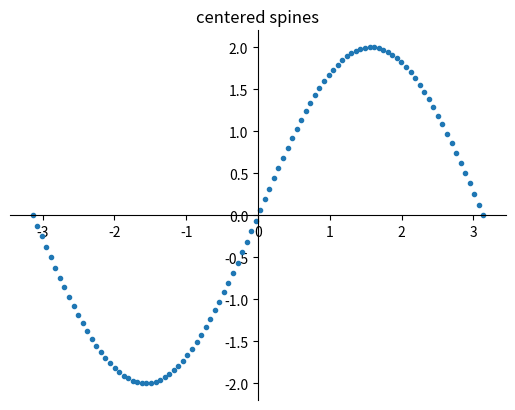

Reproduce this figure in Python. (Note: this script raises an exception after producing the figure.)
import numpy as np
import matplotlib.pyplot as plt

fig = plt.figure()
x = np.linspace(-np.pi, np.pi, 100)
y = 2*np.sin(x)

ax = fig.add_subplot(1, 1, 1)
ax.set_title('centered spines')
ax.plot(x, y, '.')
ax.spines['left'].set_position('center')
ax.spines['right'].set_color('none')
ax.spines['bottom'].set_position('center')
ax.spines['top'].set_color('none')
ax.spines['left'].set_smart_bounds(True)
ax.spines['bottom'].set_smart_bounds(True)
ax.xaxis.set_ticks_position('bottom')
ax.yaxis.set_ticks_position('left')

# ----------------------------------------------------


def adjust_spines(ax, spines):
    for loc, spine in ax.spines.items():
        if loc in spines:
            spine.set_position(('outward', 10))  # outward by 10 points
            spine.set_smart_bounds(True)
        else:
            spine.set_color('none')  # don't draw spine

    # turn off ticks where there is no spine
    if 'left' in spines:
        ax.yaxis.set_ticks_position('left')
    else:
        # no yaxis ticks
        ax.yaxis.set_ticks([])

    if 'bottom' in spines:
        ax.xaxis.set_ticks_position('bottom')
    else:
        # no xaxis ticks
        ax.xaxis.set_ticks([])

plt.show()
